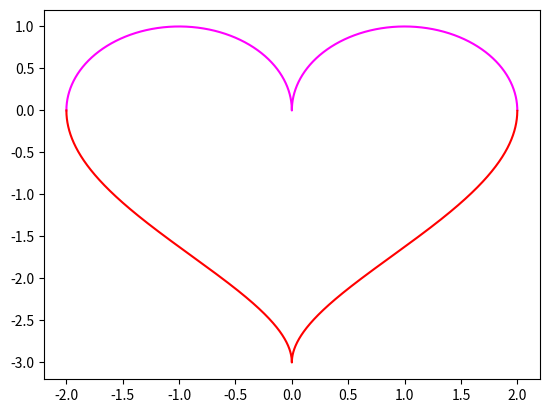

Write the Python code that produced this figure.
import numpy as np
import math
import matplotlib.pyplot as plt

f1_x = lambda x: math.sqrt(1-((abs(x)-1)**2))
f2_x = lambda x: -3*math.sqrt(1-math.sqrt((abs(x))/2))
range=np.arange(-2,2,0.00001)
f1_colour="magenta"
f2_colour="red"

x_array1=range
x_array2=range

y_array1=list(map(f1_x,x_array1))
y_array2=list(map(f2_x,x_array2))

plt.plot(x_array1,y_array1,color=f1_colour)
plt.plot(x_array2,y_array2,color=f2_colour)

plt.show()
